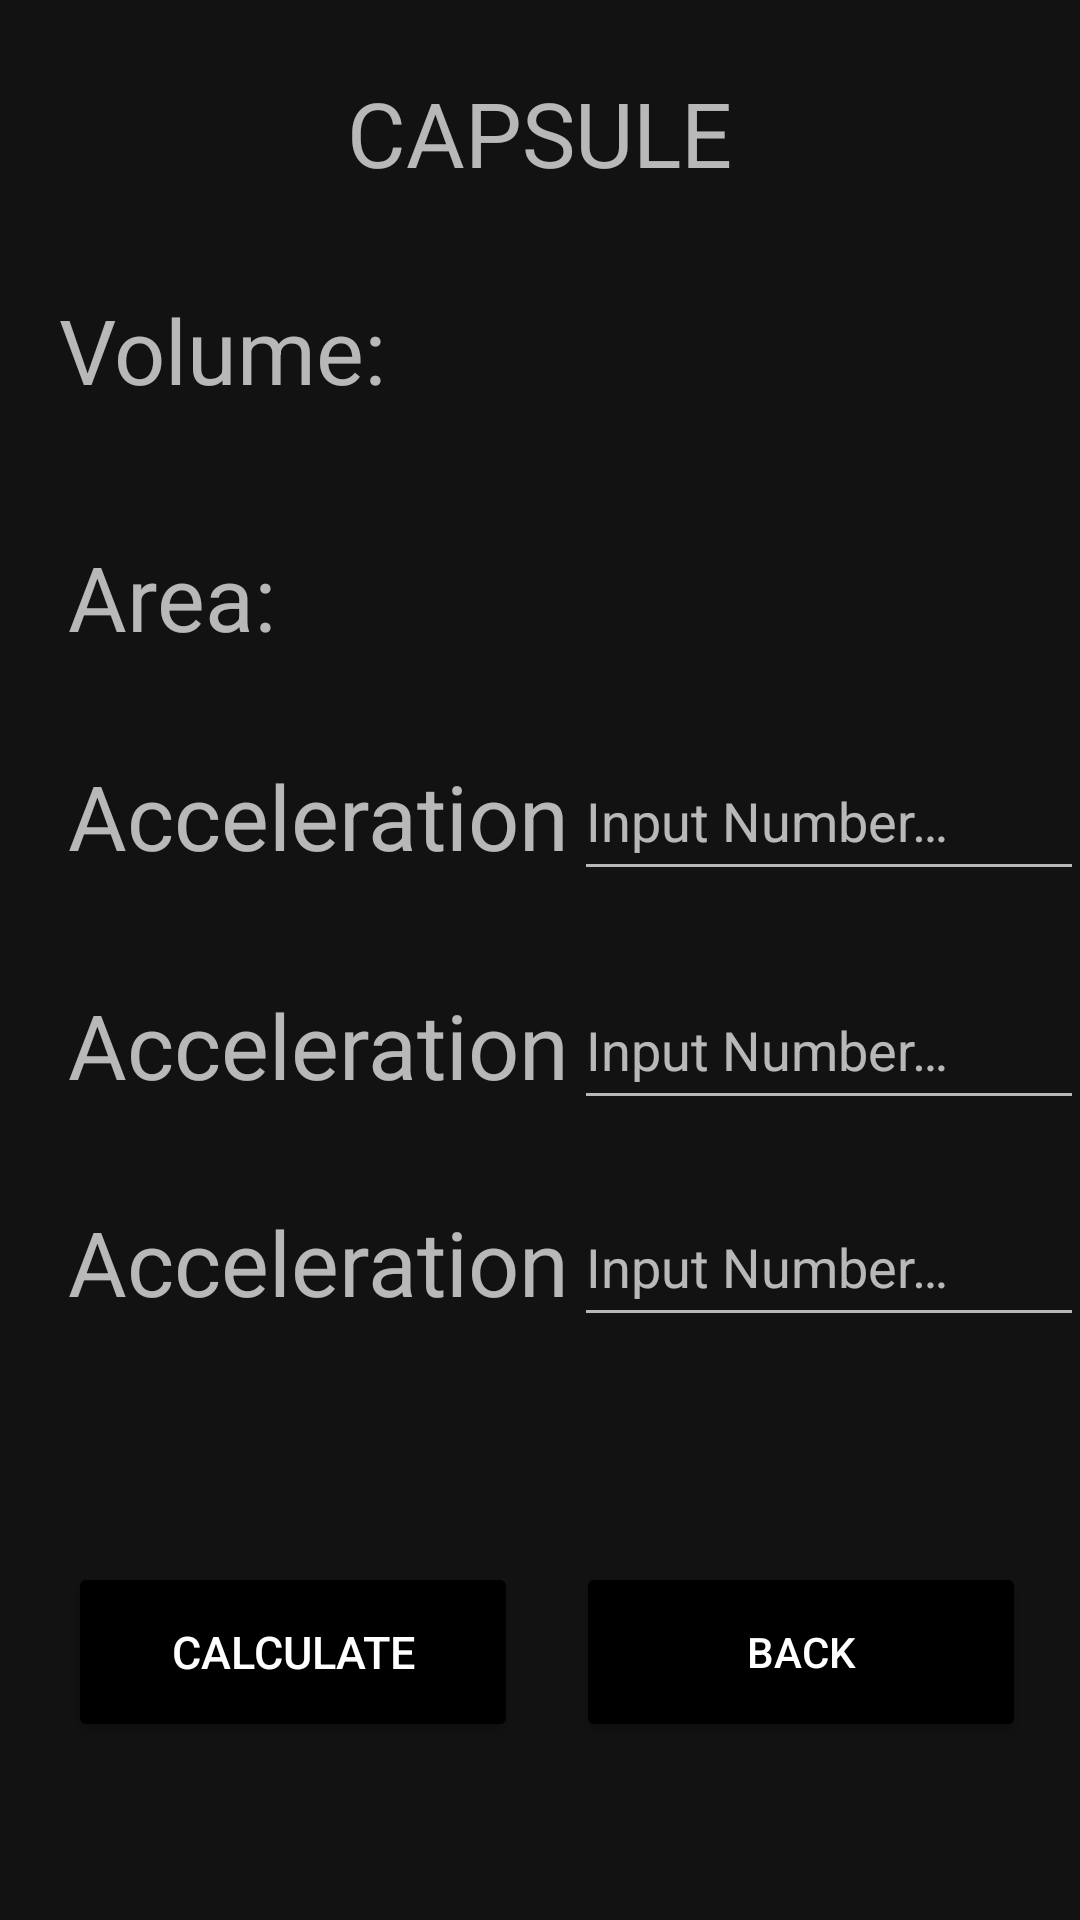

The Android layout XML behind this screen, and the referenced resources:
<!-- AndroidManifest.xml: application theme Theme.Deduyo_Multi_Calc -->
<!-- res/layout/geometrymain.xml -->
<?xml version="1.0" encoding="utf-8"?>
<androidx.constraintlayout.widget.ConstraintLayout xmlns:android="http://schemas.android.com/apk/res/android"
    xmlns:app="http://schemas.android.com/apk/res-auto"
    xmlns:tools="http://schemas.android.com/tools"
    android:layout_width="match_parent"
    android:layout_height="match_parent">


    <TextView
        android:id="@+id/shape"
        android:layout_width="320dp"
        android:layout_height="wrap_content"
        android:layout_marginTop="24dp"
        android:gravity="center"
        android:text="@string/hemisphere"
        android:textSize="30sp"
        app:layout_constraintEnd_toEndOf="parent"
        app:layout_constraintHorizontal_bias="0.494"
        app:layout_constraintStart_toStartOf="parent"
        app:layout_constraintTop_toTopOf="parent" />

    <TextView
        android:id="@+id/y1"
        android:layout_width="170dp"
        android:layout_height="wrap_content"
        android:layout_marginTop="36dp"
        android:text="@string/formula"
        android:textSize="30sp"
        app:layout_constraintEnd_toEndOf="@+id/y5"
        app:layout_constraintHorizontal_bias="0.0"
        app:layout_constraintStart_toStartOf="@+id/y5"
        app:layout_constraintTop_toBottomOf="@+id/y5" />

    <TextView
        android:id="@+id/y2"
        android:layout_width="170dp"
        android:layout_height="wrap_content"
        android:layout_marginTop="32dp"
        android:text="@string/formula"
        android:textSize="30sp"
        app:layout_constraintEnd_toEndOf="@+id/y3"
        app:layout_constraintHorizontal_bias="1.0"
        app:layout_constraintStart_toStartOf="@+id/y3"
        app:layout_constraintTop_toBottomOf="@+id/y3" />

    <TextView
        android:id="@+id/y3"
        android:layout_width="170dp"
        android:layout_height="wrap_content"
        android:layout_marginTop="36dp"
        android:text="@string/formula"
        android:textSize="30sp"
        app:layout_constraintEnd_toEndOf="@+id/y1"
        app:layout_constraintHorizontal_bias="0.0"
        app:layout_constraintStart_toStartOf="@+id/y1"
        app:layout_constraintTop_toBottomOf="@+id/y1" />

    <TextView
        android:id="@+id/y5"
        android:layout_width="164dp"
        android:layout_height="37dp"
        android:layout_marginTop="42dp"
        android:text="@string/area"
        android:textSize="30sp"
        app:layout_constraintEnd_toEndOf="@+id/y4"
        app:layout_constraintStart_toStartOf="@+id/y4"
        app:layout_constraintTop_toBottomOf="@+id/y4" />

    <EditText
        android:id="@+id/inputII"
        android:layout_width="170dp"
        android:layout_height="50dp"
        android:autofillHints=""
        android:hint="@string/input"
        android:inputType="numberDecimal"
        app:layout_constraintBottom_toBottomOf="@+id/y2"
        app:layout_constraintEnd_toEndOf="parent"
        app:layout_constraintStart_toEndOf="@+id/y2"
        app:layout_constraintTop_toTopOf="@+id/y2"
        tools:ignore="DuplicateSpeakableTextCheck,TextContrastCheck" />

    <EditText
        android:id="@+id/inputI"
        android:layout_width="170dp"
        android:layout_height="50dp"
        android:autofillHints=""
        android:hint="@string/input"
        android:inputType="numberDecimal"
        app:layout_constraintBottom_toBottomOf="@+id/y1"
        app:layout_constraintEnd_toEndOf="parent"
        app:layout_constraintStart_toEndOf="@+id/y1"
        app:layout_constraintTop_toTopOf="@+id/y1"
        tools:ignore="DuplicateSpeakableTextCheck,TextContrastCheck" />

    <EditText
        android:id="@+id/inputIII"
        android:layout_width="170dp"
        android:layout_height="50dp"
        android:autofillHints=""
        android:hint="@string/input"
        android:inputType="numberDecimal"
        app:layout_constraintBottom_toBottomOf="@+id/y3"
        app:layout_constraintEnd_toEndOf="parent"
        app:layout_constraintStart_toEndOf="@+id/y3"
        app:layout_constraintTop_toTopOf="@+id/y3"
        tools:ignore="DuplicateSpeakableTextCheck,TextContrastCheck" />

    <TextView
        android:id="@+id/answer1"
        android:layout_width="115dp"
        android:layout_height="21dp"
        android:text=""
        android:textSize="15sp"
        app:layout_constraintBottom_toBottomOf="@+id/y4"
        app:layout_constraintEnd_toEndOf="parent"
        app:layout_constraintHorizontal_bias="0.388"
        app:layout_constraintStart_toEndOf="@+id/y4"
        app:layout_constraintTop_toTopOf="@+id/y4"
        app:layout_constraintVertical_bias="1.0"
        tools:ignore="SpeakableTextPresentCheck" />

    <TextView
        android:id="@+id/y4"
        android:layout_width="170dp"
        android:layout_height="wrap_content"
        android:layout_marginTop="32dp"
        android:text="@string/volume"
        android:textSize="30sp"
        app:layout_constraintEnd_toEndOf="@+id/shape"
        app:layout_constraintHorizontal_bias="0.0"
        app:layout_constraintStart_toStartOf="@+id/shape"
        app:layout_constraintTop_toBottomOf="@+id/shape" />

    <TextView
        android:id="@+id/answer2"
        android:layout_width="130dp"
        android:layout_height="31dp"
        android:text=""
        android:textSize="15sp"
        app:layout_constraintBottom_toBottomOf="@+id/y5"
        app:layout_constraintEnd_toEndOf="parent"
        app:layout_constraintHorizontal_bias="0.35"
        app:layout_constraintStart_toEndOf="@+id/y5"
        app:layout_constraintTop_toTopOf="@+id/y5"
        app:layout_constraintVertical_bias="0.0"
        tools:ignore="SpeakableTextPresentCheck" />

    <Button
        android:id="@+id/calculate"
        android:layout_width="150dp"
        android:layout_height="60dp"
        android:layout_marginTop="80dp"
        android:backgroundTint="@color/black"
        android:text="@string/calculate"
        android:textSize="15sp"
        app:layout_constraintEnd_toEndOf="@+id/y2"
        app:layout_constraintHorizontal_bias="0.0"
        app:layout_constraintStart_toStartOf="@+id/y2"
        app:layout_constraintTop_toBottomOf="@+id/y2"
        tools:ignore="TextContrastCheck" />

    <Button
        android:id="@+id/back3"
        android:layout_width="150dp"
        android:layout_height="60dp"
        android:backgroundTint="@color/black"
        android:text="@string/back"
        app:layout_constraintBottom_toBottomOf="@+id/calculate"
        app:layout_constraintEnd_toEndOf="parent"
        app:layout_constraintHorizontal_bias="0.515"
        app:layout_constraintStart_toEndOf="@+id/calculate"
        app:layout_constraintTop_toTopOf="@+id/calculate"
        app:layout_constraintVertical_bias="0.0"
        tools:ignore="SpeakableTextPresentCheck" />


</androidx.constraintlayout.widget.ConstraintLayout>
<!-- resources referenced by this layout -->
<resources>
  <string name="area">Area:</string>
  <string name="back">back</string>
  <string name="calculate">Calculate</string>
  <string name="formula">Acceleration</string>
  <string name="hemisphere">CAPSULE</string>
  <string name="input">Input Number…</string>
  <string name="volume">Volume:</string>
  <style name="Theme.Deduyo_Multi_Calc" parent="Theme.MaterialComponents.NoActionBar">
          
          <item name="colorPrimary">@color/purple_500</item>
          <item name="colorPrimaryVariant">@color/purple_700</item>
          <item name="colorOnPrimary">@color/white</item>
          
          <item name="colorSecondary">@color/teal_200</item>
          <item name="colorSecondaryVariant">@color/teal_700</item>
          <item name="colorOnSecondary">@color/black</item>
          
          <item name="android:statusBarColor" tools:targetApi="l">?attr/colorPrimaryVariant</item>
          
      </style>
  <!-- not gathered from this repository: default colours our renderer supplied (Android Studio template values) -->
  <color name="purple_500">#FF6200EE</color>
  <color name="purple_700">#FF3700B3</color>
  <color name="teal_200">#FF03DAC5</color>
  <color name="teal_700">#FF018786</color>
  <color name="black">#FF000000</color>
  <color name="white">#FFFFFFFF</color>
</resources>
